Photos from the image-classification dataset "dataset_for_model" in the GitHub repository JChanUoM/Third-Year-Project---Marble-Sorter. Its 5 classes are: blue, green, none, transparent, white.

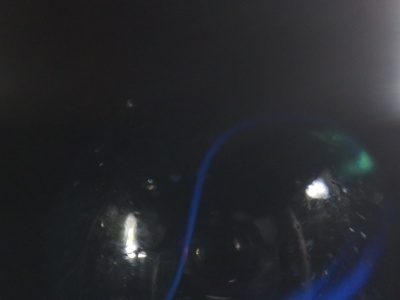
Label: transparent

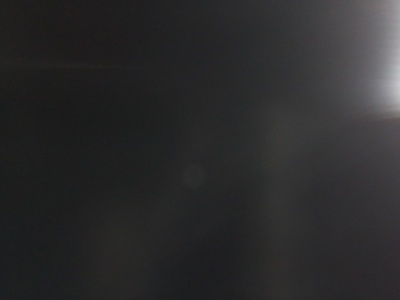
Label: none

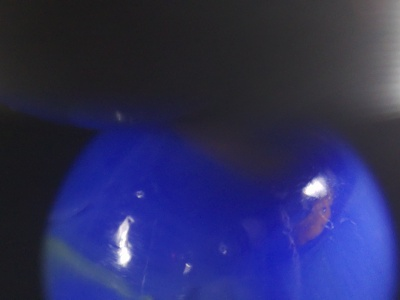
Label: blue

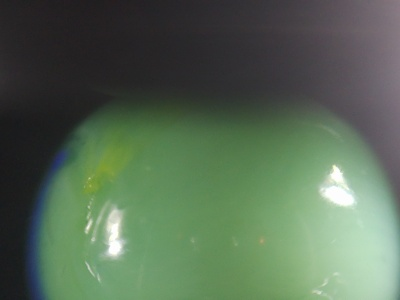
Label: green

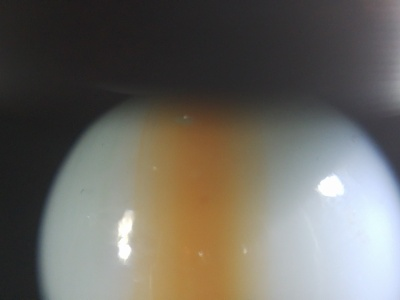
Label: white

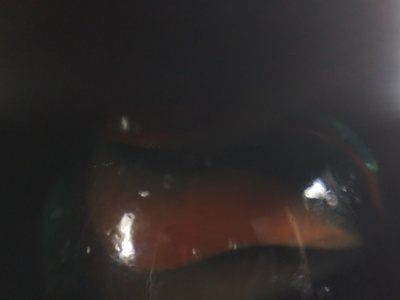
Label: transparent
